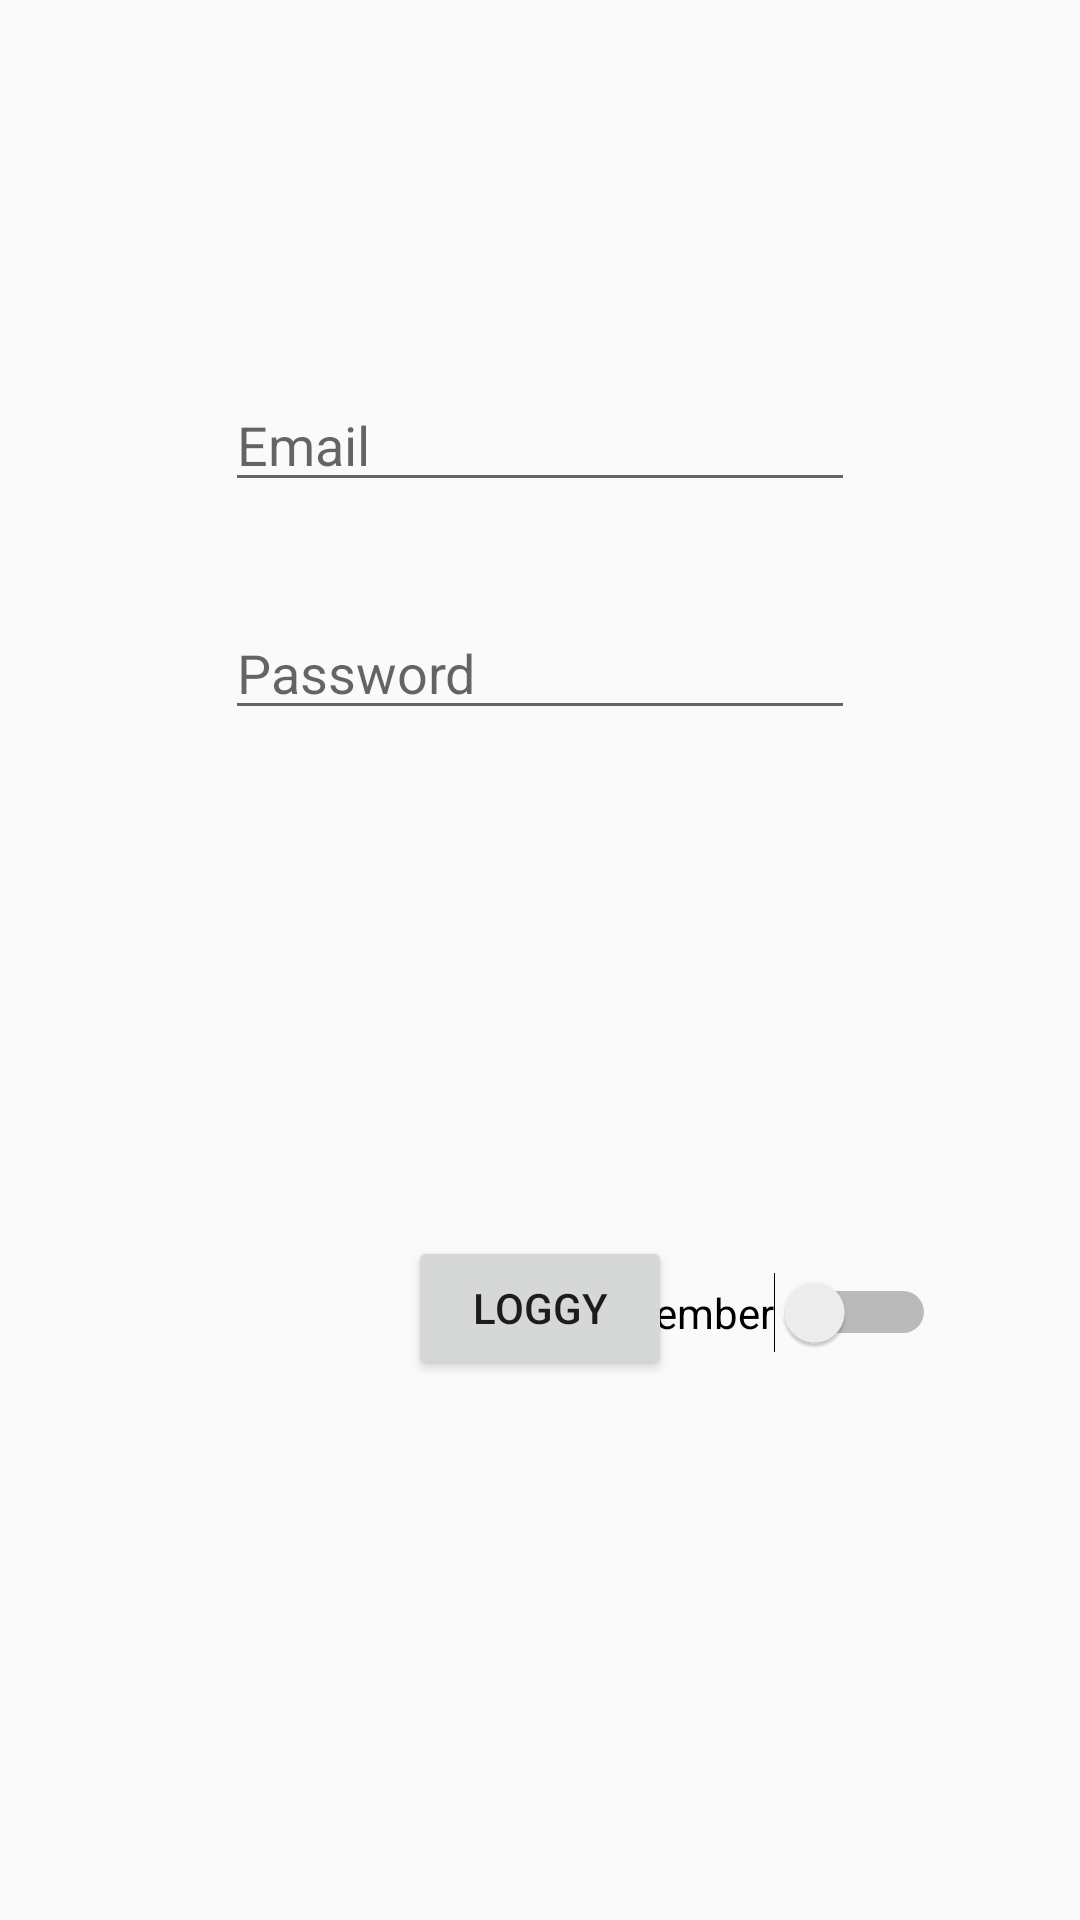

This screen was rendered from an Android layout file. Write that file and the resources it references.
<!-- AndroidManifest.xml: application theme AppTheme -->
<!-- res/layout/activity_login.xml -->
<?xml version="1.0" encoding="utf-8"?>
<RelativeLayout xmlns:android="http://schemas.android.com/apk/res/android"
    xmlns:app="http://schemas.android.com/apk/res-auto"
    xmlns:tools="http://schemas.android.com/tools"
    android:layout_width="match_parent"
    android:layout_height="match_parent"
    tools:context=".Activities.LoginActivity">

    <EditText
        android:id="@+id/editTextEmail"
        android:layout_width="wrap_content"
        android:layout_height="wrap_content"
        android:layout_alignParentTop="true"
        android:layout_centerHorizontal="true"
        android:layout_marginTop="126dp"
        android:ems="10"
        android:hint="Email"
        android:inputType="textEmailAddress" />

    <EditText
        android:id="@+id/editTextPassword"
        android:layout_width="wrap_content"
        android:layout_height="wrap_content"
        android:layout_alignParentTop="true"
        android:layout_centerHorizontal="true"
        android:layout_marginTop="202dp"
        android:ems="10"
        android:hint="Password"
        android:inputType="textPassword" />

    <Button
        android:id="@+id/buttonLoggy"
        android:layout_width="wrap_content"
        android:layout_height="wrap_content"
        android:layout_alignParentBottom="true"
        android:layout_centerHorizontal="true"
        android:layout_marginBottom="180dp"
        android:text="Loggy" />

    <Switch
        android:id="@+id/switchRemember"
        android:layout_width="wrap_content"
        android:layout_height="wrap_content"
        android:layout_alignParentEnd="true"
        android:layout_alignParentBottom="true"
        android:layout_marginEnd="48dp"
        android:layout_marginBottom="189dp"
        android:text="Remember" />
</RelativeLayout>
<!-- resources referenced by this layout -->
<resources>
  <style name="AppTheme" parent="Theme.AppCompat.Light.DarkActionBar">
          
          <item name="colorPrimary">@color/colorPrimary</item>
          <item name="colorPrimaryDark">@color/colorPrimaryDark</item>
          <item name="colorAccent">@color/colorAccent</item>
      </style>
  <!-- not gathered from this repository: default colours our renderer supplied (Android Studio template values) -->
  <color name="colorPrimary">#FF6200EE</color>
  <color name="colorPrimaryDark">#FF3700B3</color>
  <color name="colorAccent">#FF03DAC5</color>
</resources>
